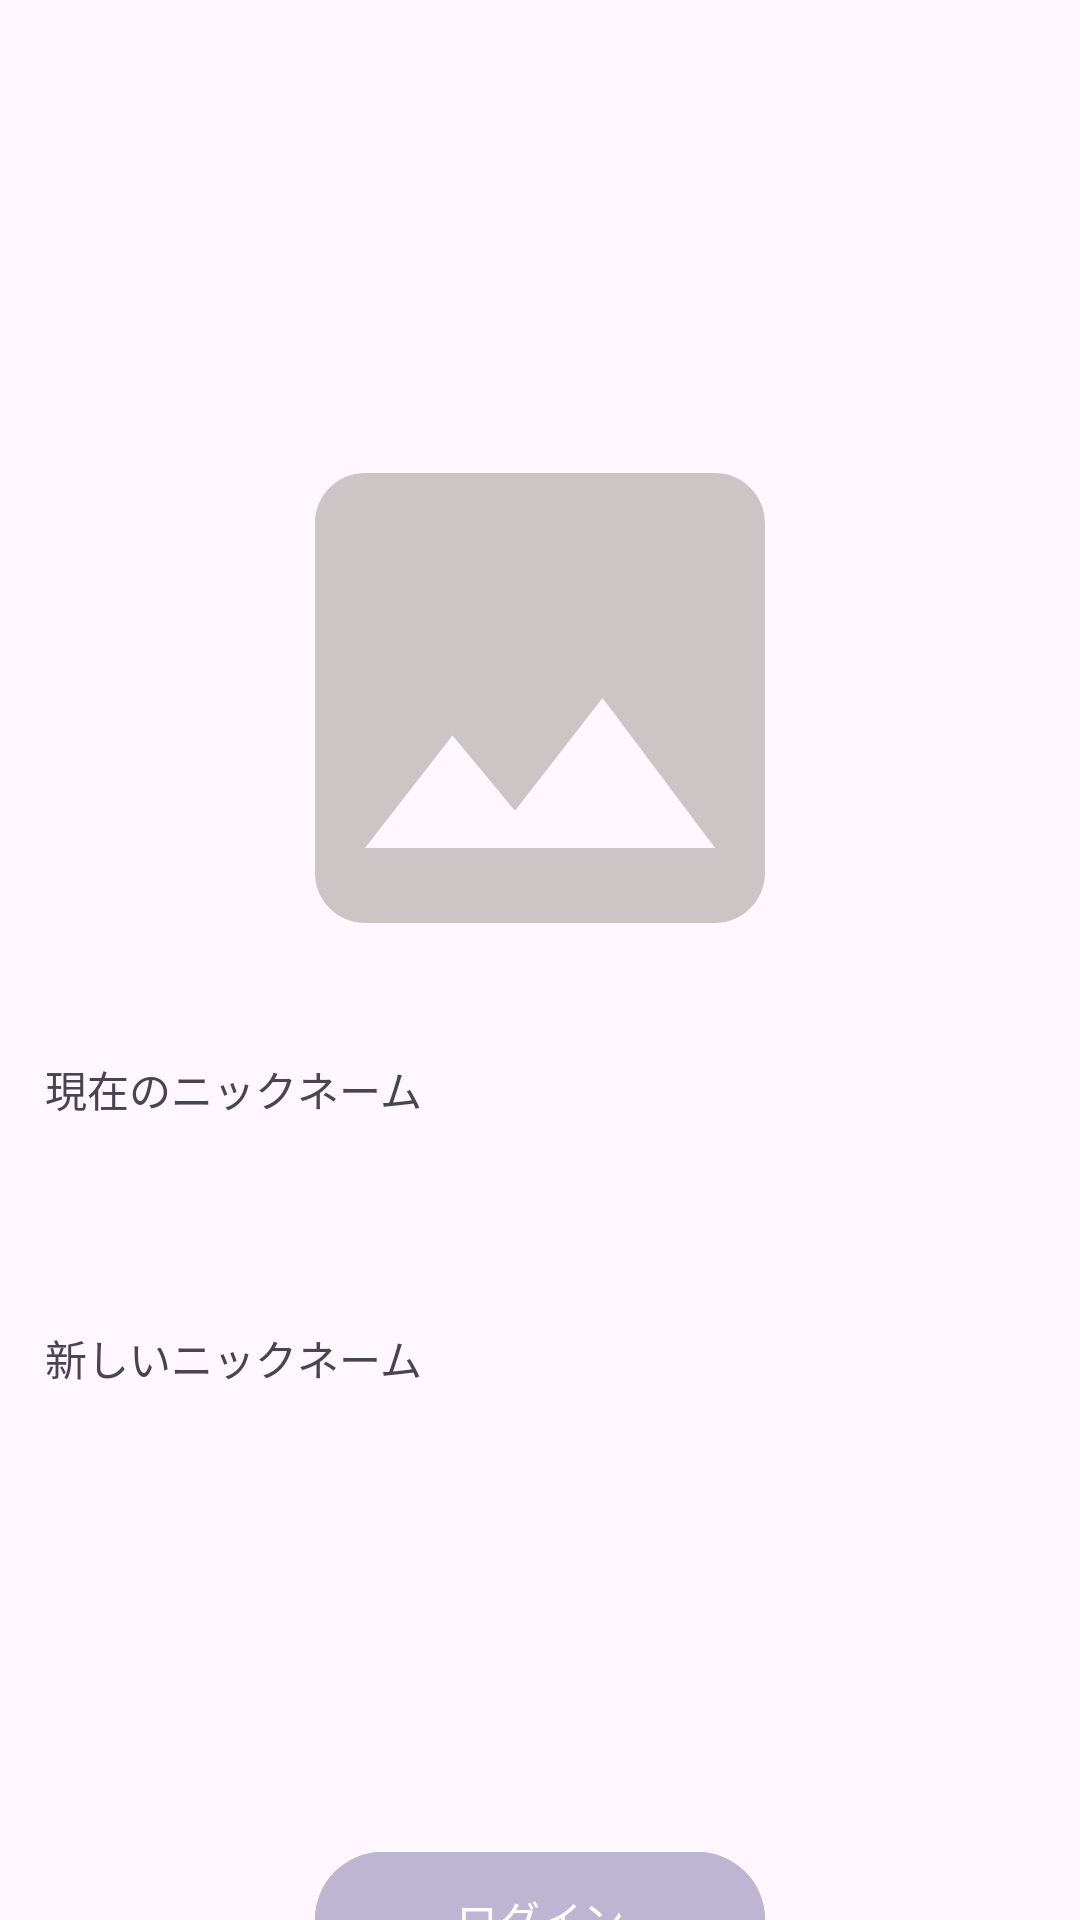

This screen was rendered from an Android layout file. Write that file and the resources it references.
<!-- AndroidManifest.xml: application theme Theme.CarrotApp -->
<!-- res/layout/activity_user_profile_update.xml -->
<?xml version="1.0" encoding="utf-8"?>
<LinearLayout xmlns:android="http://schemas.android.com/apk/res/android"
    xmlns:app="http://schemas.android.com/apk/res-auto"
    xmlns:tools="http://schemas.android.com/tools"
    android:layout_width="match_parent"
    android:layout_height="match_parent"
    android:id="@+id/main"
    android:orientation="vertical"
    tools:context=".LoginActivity">

    <ImageButton
        android:id="@+id/update_back_btn"
        android:layout_width="30dp"
        android:layout_height="30dp"
        android:src="@drawable/back_icon"
        android:layout_marginStart="10dp"
        android:layout_gravity="start"
        android:layout_marginTop="20dp"
        android:layout_marginBottom="50dp"
        android:backgroundTint="@android:color/transparent"/>


    <LinearLayout
        android:layout_width="match_parent"
        android:layout_height="600dp"
        android:orientation="vertical"
        android:gravity="center">

        <com.google.android.material.imageview.ShapeableImageView
            android:id="@+id/update_profile_img"
            android:layout_width="200dp"
            android:layout_height="200dp"
            android:scaleType="centerCrop"
            android:layout_marginBottom="20dp"
            android:src="@drawable/baseline_photo_24"
            app:shapeAppearanceOverlay="@style/ShapeAppearanceOverlay_CustomCorner" />

        <LinearLayout
            android:layout_width="match_parent"
            android:layout_height="wrap_content"
            android:gravity="center" >
        </LinearLayout>
        <TextView
            android:layout_width="match_parent"
            android:layout_height="wrap_content"
            android:layout_marginLeft="10dp"
            android:text="現在のニックネーム" />

        <TextView
            android:id="@+id/update_nickname_view"
            android:layout_width="match_parent"
            android:layout_height="wrap_content"
            android:layout_marginLeft="20dp"
            android:layout_marginTop="5dp"
            android:layout_marginRight="20dp"
            android:layout_marginBottom="5dp"
            android:background="@drawable/edit_text_rounded_corner"
            android:elevation="5dp"
            android:inputType="text"
            android:padding="10dp" />


        <TextView
            android:layout_marginTop="20dp"
            android:layout_width="match_parent"
            android:layout_height="wrap_content"
            android:layout_marginLeft="10dp"
            android:text="新しいニックネーム" />

        <EditText
            android:id="@+id/update_nickname"
            android:layout_width="match_parent"
            android:layout_height="wrap_content"
            android:layout_marginLeft="20dp"
            android:layout_marginTop="5dp"
            android:layout_marginRight="20dp"
            android:layout_marginBottom="5dp"
            android:background="@drawable/edit_text_rounded_corner"
            android:elevation="5dp"
            android:inputType="text"
            android:padding="10dp" />





        <FrameLayout
            android:layout_width="150dp"
            android:layout_height="45dp"
            android:layout_marginLeft="10dp"
            android:layout_marginTop="100dp"
            android:layout_marginRight="10dp"
            android:layout_marginBottom="5dp"
            android:background="@drawable/my_primary_btn_background"
            android:gravity="center">

            <ImageButton
                android:id="@+id/update"
                android:layout_width="150dp"
                android:layout_height="45dp"
                android:background="@drawable/my_primary_btn_round"
                />

            <TextView
                android:layout_width="wrap_content"
                android:layout_height="wrap_content"
                android:text="ログイン"
                android:textColor="@android:color/white"
                android:layout_gravity="center"/>
        </FrameLayout>



    </LinearLayout>



</LinearLayout>
<!-- resources referenced by this layout -->
<resources>
  <!-- drawable baseline_photo_24 (drawable) -->
  <vector android:height="100dp" android:tint="#CBC5C5"
      android:viewportHeight="24" android:viewportWidth="24"
      android:width="100dp" xmlns:android="http://schemas.android.com/apk/res/android">
      <group>
          <clip-path android:pathData="M2,2h20a2,2 0 0 1 2,2v16a2,2 0 0 1 -2,2H2a2,2 0 0 1 -2,-2V4a2,2 0 0 1 2,-2z"/>
          <path android:fillColor="@android:color/white"
              android:pathData="M21,19V5c0,-1.1 -0.9,-2 -2,-2H5c-1.1,0 -2,0.9 -2,2v14c0,1.1 0.9,2 2,2h14c1.1,0 2,-0.9 2,-2zM8.5,13.5l2.5,3.01L14.5,12l4.5,6H5l3.5,-4.5z"/>
      </group>
  </vector>
  <!-- drawable my_primary_btn_background (drawable) -->
  <?xml version="1.0" encoding="utf-8"?>
  <shape xmlns:android="http://schemas.android.com/apk/res/android"
      android:shape="rectangle">
      <solid android:color="@color/my_primary" />
      <corners android:radius="24dp" />
  </shape>
  <!-- drawable my_primary_btn_round (drawable) -->
  <?xml version="1.0" encoding="utf-8"?>
  <shape xmlns:android="http://schemas.android.com/apk/res/android">
      <solid android:color="@color/my_primary" /> 
      <corners android:radius="32dp" /> 
  </shape>
  <style name="ShapeAppearanceOverlay_CustomCorner" parent="ShapeAppearance.MaterialComponents.SmallComponent">
          <item name="cornerSize">16dp</item>
      </style>
  <style name="Theme.CarrotApp" parent="Base.Theme.CarrotApp" />
  <color name="my_primary">#BEB5D2</color>
  <style name="Base.Theme.CarrotApp" parent="Theme.Material3.DayNight.NoActionBar">
          
          <item name="colorPrimary">@color/white</item>
          <item name="android:statusBarColor">@android:color/white</item>
          <item name="android:windowLightStatusBar">true</item>
      </style>
  <color name="white">#FFFFFFFF</color>
</resources>
